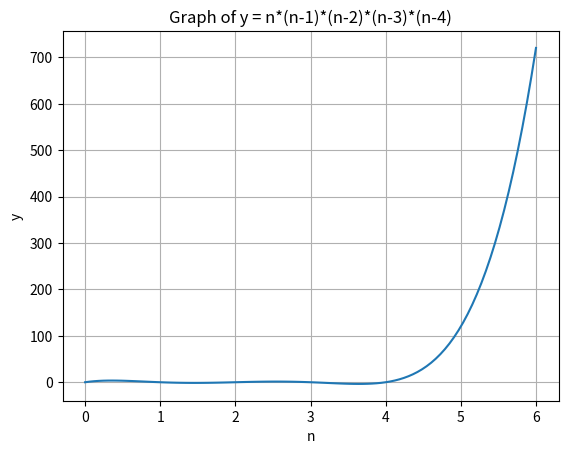

This figure's Python source:
# 連続した5つの整数の積が平方数になるかチェックするためのコード
import numpy as np
import math
import matplotlib.pyplot as plt

n = 6
while n < 3000:
    a = n*(n-1)*(n-2)*(n-3)*(n-4)
    b = math.sqrt(a)
    try:
        print(isinstance(b, int))
        n += 1
    except Exception as e:
        print(error)




# nの範囲を指定
n_values = np.linspace(0, 6, 100)  # 0から6までの間を100点で分割

# yを計算
y_values = n_values * (n_values - 1) * (n_values - 2) * (n_values - 3) * (n_values - 4)

# グラフ描画
plt.plot(n_values, y_values)
plt.xlabel('n')
plt.ylabel('y')
plt.title('Graph of y = n*(n-1)*(n-2)*(n-3)*(n-4)')
plt.grid(True)
plt.show()


"""
import numpy as np
import math

n = 6
while n < 3000:
    a = n*(n-1)*(n-2)*(n-3)*(n-4)
    b = math.sqrt(a)
    print(b)
    n += 1
"""